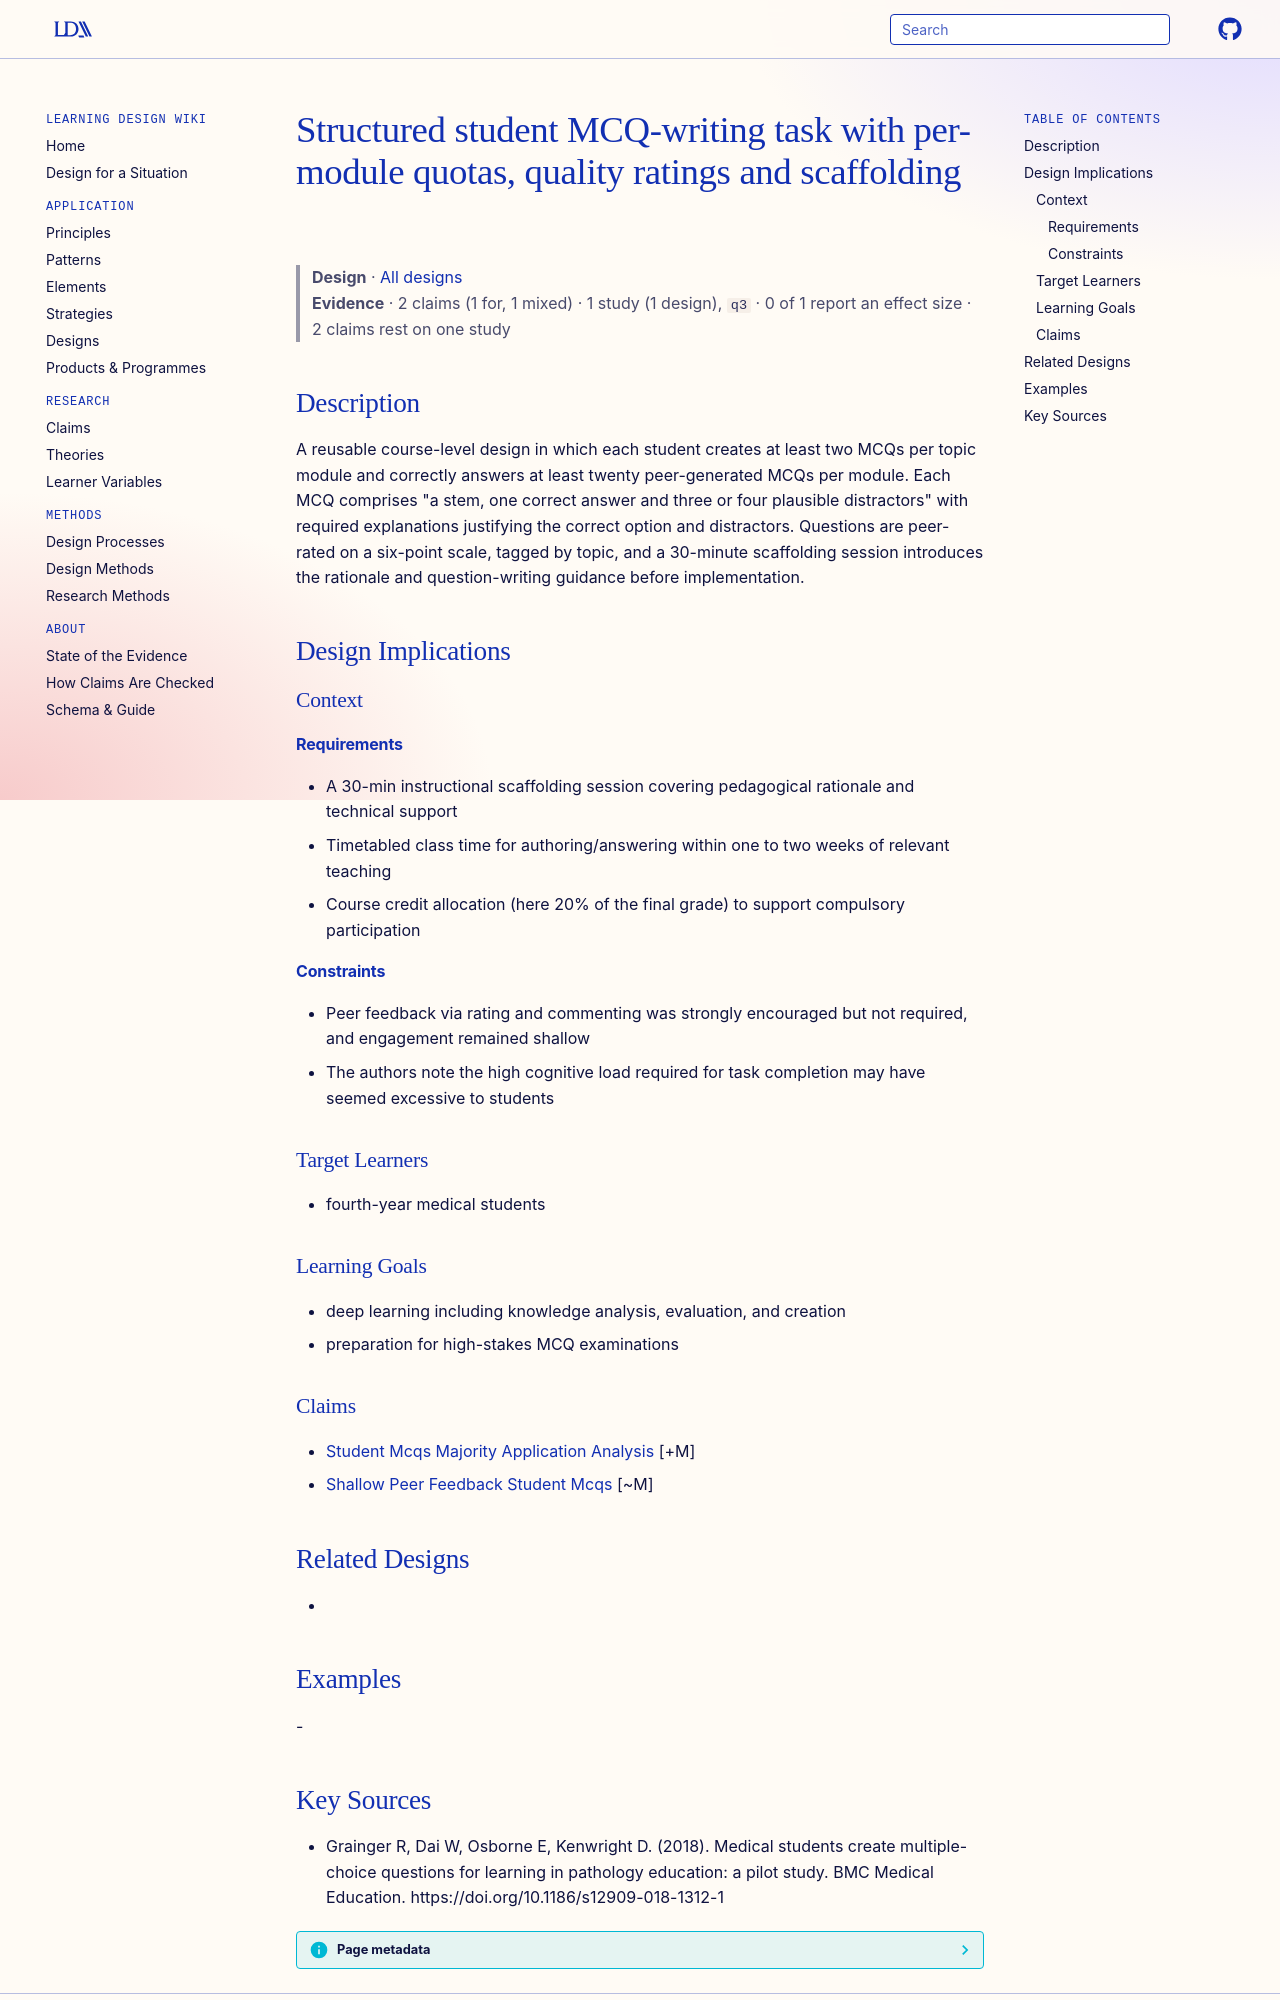

repository: Learning-Design-Alliance/learning-wiki · page: designs/student-mcq-writing-task-structure/index.html · generator: mkdocs

---
type: design
id: student-mcq-writing-task-structure
title: Structured student MCQ-writing task with per-module quotas, quality ratings and scaffolding
description: A reusable course-level design in which each student creates at least two MCQs per topic module and correctly answers at least twenty peer-generated MCQs per module.
status: review
generated:
  by: "process:settle-candidates"
  at: 2026-11-09
sources:
  - id: grainger-r-2018
    resource: "https://doi.org/10.1186/s12909-018-1312-1"
    title: "Grainger R, Dai W, Osborne E, Kenwright D. (2018). Medical students create multiple-choice questions for learning in pathology education: a pilot study. BMC Medical Education. https://doi.org/10.1186/s12909-018-1312-1"
    author: Grainger R, Dai W, Osborne E, Kenwright D
---

# Structured student MCQ-writing task with per-module quotas, quality ratings and scaffolding

> **Design** · [All designs](index.md)
> **Evidence** · 2 claims (1 for, 1 mixed) · 1 study (1 design), `q3` · 0 of 1 report an effect size · 2 claims rest on one study

## Description
A reusable course-level design in which each student creates at least two MCQs per topic module and correctly answers at least twenty peer-generated MCQs per module. Each MCQ comprises "a stem, one correct answer and three or four plausible distractors" with required explanations justifying the correct option and distractors. Questions are peer-rated on a six-point scale, tagged by topic, and a 30-minute scaffolding session introduces the rationale and question-writing guidance before implementation.

## Design Implications

### Context
#### Requirements
- A 30-min instructional scaffolding session covering pedagogical rationale and technical support
- Timetabled class time for authoring/answering within one to two weeks of relevant teaching
- Course credit allocation (here 20% of the final grade) to support compulsory participation
#### Constraints
- Peer feedback via rating and commenting was strongly encouraged but not required, and engagement remained shallow
- The authors note the high cognitive load required for task completion may have seemed excessive to students

### Target Learners
- fourth-year medical students

### Learning Goals
- deep learning including knowledge analysis, evaluation, and creation
- preparation for high-stakes MCQ examinations

### Claims
- [Student Mcqs Majority Application Analysis](../claims/student-mcqs-majority-application-analysis.md) [+M]
- [Shallow Peer Feedback Student Mcqs](../claims/shallow-peer-feedback-student-mcqs.md) [~M]

## Related Designs
- 

## Examples
-
